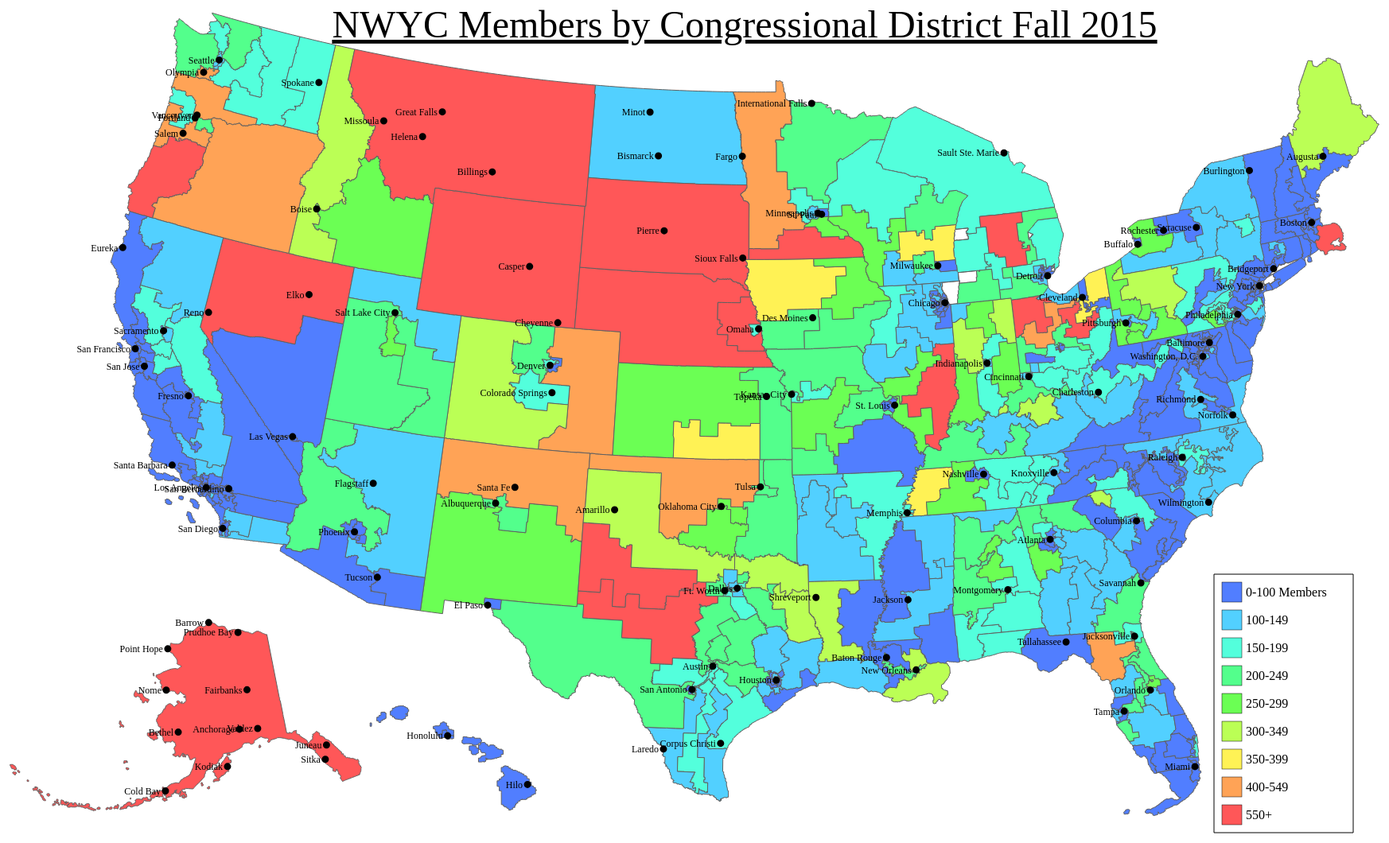
D3 v3 page, settled after 480 driven frames (8 s of simulated time); the page loaded 3 data file(s).



var width = 1920,
    height = 1080;

var rateById = d3.map();

var quantize = d3.scale.quantize()
    .domain([0, 600])
    .range(d3.range(9).map(function(i) { return "q" + i + "-9"; }));

var projection = d3.geo.albersUsa()
    .scale(2200)
    .translate([width / 2, height / 2]);

var path = d3.geo.path()
    .projection(projection);

var svg = d3.select("body").append("svg")
    .attr("width", width)
    .attr("height", height);

queue()
    .defer(d3.json, "us-congress-113.json")
    .defer(d3.tsv, "members.tsv", function(d) { rateById.set(d.id, +d.rate); })
    .await(ready);

function ready(error, us) {
  if (error) throw error;

  svg.append("g")
      .attr("class", "cd113")
    .selectAll("path")
      .data(topojson.feature(us, us.objects.cd113).features)
    .enter().append("path")
      .attr("class", function(d) { return quantize(rateById.get(d.id)); })
      .attr("d", path);

/*
  svg.append("path")
      .datum(topojson.mesh(us, us.objects.states, function(a, b) { return a !== b; }))
      .attr("class", "states")
      .attr("d", path);
      */

  svg.append("text")
        .attr("x", (width / 2))
        .attr("y", 75)
        .attr("text-anchor", "middle")
        .style("text-decoration", "underline")
        .style("font-size", "48px")
        .text("NWYC Members by Congressional District Fall 2015");

  svg.append("line")
        .attr("x1", 1550)
        .attr("y1", 750)
        .attr("x2", 1550)
        .attr("y2", 1075)
        .attr("stroke-width", 1)
        .attr("stroke", "black");

  svg.append("line")
        .attr("x1", 1550)
        .attr("y1", 1075)
        .attr("x2", 1725)
        .attr("y2", 1075)
        .attr("stroke-width", 1)
        .attr("stroke", "black");

  svg.append("line")
        .attr("x1", 1725)
        .attr("y1", 1075)
        .attr("x2", 1725)
        .attr("y2", 750)
        .attr("stroke-width", 1)
        .attr("stroke", "black");

  svg.append("line")
        .attr("x1", 1725)
        .attr("y1", 750)
        .attr("x2", 1550)
        .attr("y2", 750)
        .attr("stroke-width", 1)
        .attr("stroke", "black");

  svg.append("rect")
        .attr("x", 1560)
        .attr("y", 760)
        .attr("width", 25)
        .attr("height", 25)
        .attr("fill", "#517eff")
        .attr("stroke-width", .5)
        .attr("stroke", "black");

  svg.append("rect")
        .attr("x", 1560)
        .attr("y", 795)
        .attr("width", 25)
        .attr("height", 25)
        .attr("fill", "#52d0ff")
        .attr("stroke-width", .5)
        .attr("stroke", "black");

  svg.append("rect")
        .attr("x", 1560)
        .attr("y", 830)
        .attr("width", 25)
        .attr("height", 25)
        .attr("fill", "#53ffdc")
        .attr("stroke-width", .5)
        .attr("stroke", "black");

  svg.append("rect")
        .attr("x", 1560)
        .attr("y", 865)
        .attr("width", 25)
        .attr("height", 25)
        .attr("fill", "#53ff8c")
        .attr("stroke-width", .5)
        .attr("stroke", "black");

  svg.append("rect")
        .attr("x", 1560)
        .attr("y", 900)
        .attr("width", 25)
        .attr("height", 25)
        .attr("fill", "#6bff54")
        .attr("stroke-width", .5)
        .attr("stroke", "black");

  svg.append("rect")
        .attr("x", 1560)
        .attr("y", 935)
        .attr("width", 25)
        .attr("height", 25)
        .attr("fill", "#bbff55")
        .attr("stroke-width", .5)
        .attr("stroke", "black");

  svg.append("rect")
        .attr("x", 1560)
        .attr("y", 970)
        .attr("width", 25)
        .attr("height", 25)
        .attr("fill", "#fff255")
        .attr("stroke-width", .5)
        .attr("stroke", "black");

  svg.append("rect")
        .attr("x", 1560)
        .attr("y", 1005)
        .attr("width", 25)
        .attr("height", 25)
        .attr("fill", "#ffa356")
        .attr("stroke-width", .5)
        .attr("stroke", "black");

  svg.append("rect")
        .attr("x", 1560)
        .attr("y", 1040)
        .attr("width", 25)
        .attr("height", 25)
        .attr("fill", "#ff5758")
        .attr("stroke-width", .5)
        .attr("stroke", "black");

  svg.append("text")
        .attr("x", 1590)
        .attr("y", 778)
        .style("font-size", "16px")
        .text("0-100 Members");

  svg.append("text")
        .attr("x", 1590)
        .attr("y", 813)
        .style("font-size", "16px")
        .text("100-149");

  svg.append("text")
        .attr("x", 1590)
        .attr("y", 848)
        .style("font-size", "16px")
        .text("150-199");

  svg.append("text")
        .attr("x", 1590)
        .attr("y", 883)
        .style("font-size", "16px")
        .text("200-249");
        
  svg.append("text")
        .attr("x", 1590)
        .attr("y", 918)
        .style("font-size", "16px")
        .text("250-299");

  svg.append("text")
        .attr("x", 1590)
        .attr("y", 953)
        .style("font-size", "16px")
        .text("300-349");

  svg.append("text")
        .attr("x", 1590)
        .attr("y", 988)
        .style("font-size", "16px")
        .text("350-399");

  svg.append("text")
        .attr("x", 1590)
        .attr("y", 1023)
        .style("font-size", "16px")
        .text("400-549");

  svg.append("text")
        .attr("x", 1590)
        .attr("y", 1058)
        .style("font-size", "16px")
        .text("550+");

        d3.json("uk.json", function(error, uk) {
      places = topojson.feature(uk, uk.objects.places);

  svg.append("path")
      .datum(places)
      .attr("d", path)
      .attr("class", "place");

  svg.selectAll(".place-label")
      .data(places.features)
    .enter().append("text")
    .style("font-size", "12px")
      .attr("class", "place-label")
      .attr("transform", function(d) { return "translate(" + projection(d.geometry.coordinates) + ")"; })
      .attr("x", function(d) { return d.geometry.coordinates[0] > -1 ? 6 : -6; })
      .attr("dy", ".35em")
      .style("text-anchor", function(d) { return d.geometry.coordinates[0] > -1 ? "start" : "end"; })
      .text(function(d) { return d.properties.name; });
});

}




d3.select(self.frameElement).style("height", height + "px");



### data: us-congress-113.json
{
 "type": "Topology",
 "objects": {
  "cd113": {
   "type": "GeometryCollection",
   "geometries": [
    "{... 3 keys}",
    "{... 3 keys}",
    "{... 3 keys}",
    "{... 3 keys}",
    "{... 3 keys}",
    "{... 3 keys}",
    "{... 3 keys}",
    "{... 3 keys}",
    "... 436 more items"
   ]
  }
 },
 "arcs": [
  [
   [
    2792,
    5883
   ],
   [
    0,
    0
   ]
  ],
  [
   [
    2792,
    5883
   ],
   [
    0,
    -1
   ],
   [
    1,
    0
   ],
   [
    0,
    1
   ],
   [
    -1,
    0
   ]
  ],
  [
   [
    2792,
    5883
   ],
   [
    0,
    2
   ],
   [
    1,
    0
   ],
   [
    0,
    3
   ]
  ],
  [
   [
    2793,
    5888
   ],
   [
    0,
    0
   ]
  ],
  [
   [
    2793,
    5888
   ],
   [
    0,
    1
   ],
   [
    1,
    0
   ],
   [
    0,
    1
   ]
  ],
  [
   [
    2794,
    5890
   ],
   [
    0,
    0
   ]
  ],
  [
   [
    2794,
    5890
   ],
   [
    0,
    -1
   ]
  ],
  [
   [
    2794,
    5889
   ],
   [
    0,
    0
   ]
  ],
  "... 6,970 more items"
 ],
 "transform": {
  "scale": [
   0.03591,
   0.008605
  ],
  "translate": [
   -179.2,
   -14.6
  ]
 }
}

### data: uk.json
{
 "type": "Topology",
 "objects": {
  "places": {
   "type": "GeometryCollection",
   "geometries": [
    "{... 3 keys}",
    "{... 3 keys}",
    "{... 3 keys}",
    "{... 3 keys}",
    "{... 3 keys}",
    "{... 3 keys}",
    "{... 3 keys}",
    "{... 3 keys}",
    "... 103 more items"
   ]
  }
 },
 "arcs": [],
 "transform": {
  "scale": [
   0.009704,
   0.00516
  ],
  "translate": [
   -166.8,
   19.7
  ]
 }
}

### data: members.tsv, 5145 bytes — head not shown